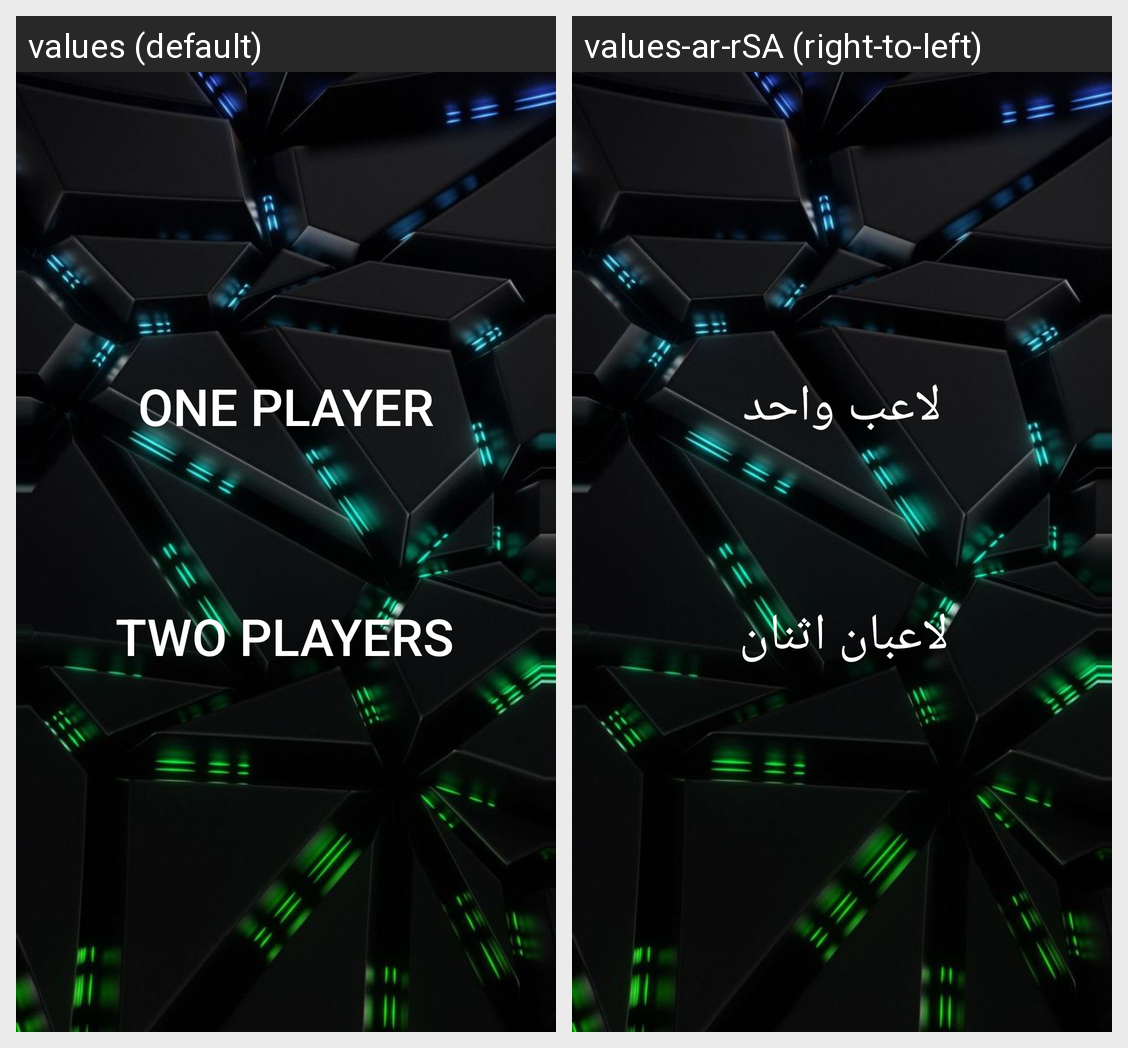

Here is an Android app screen in its default locale and in the app's own translations. Write out the translated-string differences for the strings that appear on this screen.
Android screen res/layout/choose_the_players.xml rendered under 2 locales, left to right: values (default), values-ar-rSA (right-to-left). Device: Nexus 5 (rendered at 1080×1920; each locale shown at half size, 540×960, under a caption strip naming it); theme Theme.MyGame.
Strings drawn on this screen, with the default value and each locale's value (text and hints the layout hard-codes, and strings that could not be matched under every locale, appear in the picture but are not listed):

twoplayers
  values: TWO PLAYERS
  values-ar-rSA: لاعبان اثنان

oneplayer
  values: ONE PLAYER
  values-ar-rSA: لاعب واحد
